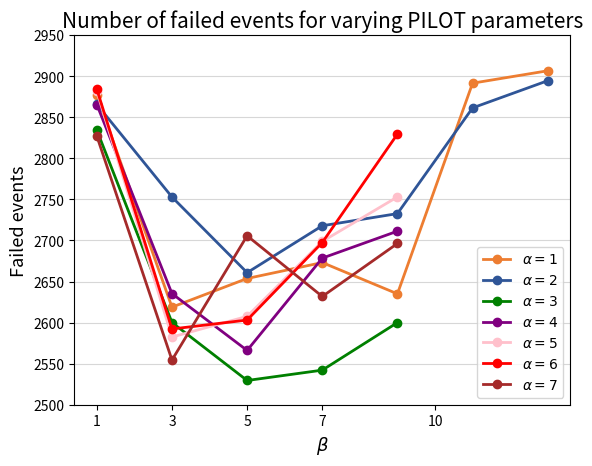

Write the Python code that produced this figure.
import random
import matplotlib.pyplot as plt
import numpy as np 


#used for branch number
def plot_bar_chart():

    data = [20456,10783,6785,5897,5667,4378,3344,2234,1234,1133]
    total = sum(data)

    fig, ax = plt.subplots()
    ax.bar([i for i in range(1,len(data)+1)], data, color='#2F5597')

    # Add labels and title
    ax.set_xlabel('Branch number', fontsize=12)
    ax.set_ylabel('# scenarios', fontsize=12)
    ax.set_title('Bar Plot with Percentage Values', fontsize=15)
    plt.xticks([i for i in range(1,len(data)+1)])

    # Add percentage values as text over the bars
    for i, val in enumerate(data):
        percentage = (val / total) * 100
        ax.text(i+1, val+100, f"{percentage:.1f}%", ha='center')
    # Show the plot
    plt.show()


def violin_plot():
    # Example data
    category_names = ['Category A', 'Category B', 'Category C']
    y_values = [[random.randint(30, 90) for _ in range(20)] for _ in range(3)]

    # Calculate mean values for each category
    mean_values = [np.mean(y) for y in y_values]

    # Create violin plot
    fig, ax = plt.subplots()
    ax.violinplot(y_values)

    # Add mean lines
    for i, mean in enumerate(mean_values):
        ax.axhline(y=mean, linestyle='--', color='r', label=f'Mean value for {category_names[i]}')

    # Set labels and titles
    ax.set_xticks(range(1, len(category_names) + 1))
    ax.set_xticklabels(category_names)
    ax.set_xlabel('Category')
    ax.set_ylabel('Number of violations')
    ax.set_title('Violin plot for different categories')

    # Add legend
    ax.legend()

    # Show plot
    plt.show()

def roaming_shares():
    # Define the data for the plot
    distances = np.linspace(0, 600, 100) / 1000  # in km
    share_of_users_willing_to_roam = [-1.65*x**2 - 0.70*x + 1 for x in distances]

    # Define the data for the scatter plot
    scatter_distances = [0, 100, 200, 300, 400, 500, 600]  # in m
    scatter_share_of_users_willing_to_roam = [1, 0.93, 0.85, 0.63, 0.44, 0.26, 0.08]

    # Create the plot
    plt.plot(distances, share_of_users_willing_to_roam, label='p(x) = −1.65x^2 − 0.70x + 1', color='#ED7D31', linewidth=2)
    plt.scatter(np.array(scatter_distances) / 1000, scatter_share_of_users_willing_to_roam, marker='o', alpha=1, label='Survey results', color='#2F5597')
    
    # Add labels and title to the plot
    plt.xlabel('Distance (km)', fontsize=12)
    plt.ylabel('Share of users', fontsize=12)
    plt.title('Willingness to roam',fontsize=15)

    # Add numeric values to the scatter plot
    for i in range(len(scatter_distances)):
        plt.text(scatter_distances[i]/1000, scatter_share_of_users_willing_to_roam[i]+0.015, f'{scatter_share_of_users_willing_to_roam[i]:.2f}', fontsize=11)

    # Move legend in front of the scatter plot
    handles, labels = plt.gca().get_legend_handles_labels()
    order = [1, 0]
    plt.legend([handles[idx] for idx in order], [labels[idx] for idx in order])

    plt.grid(axis='y')

    # Show the plot
    plt.show()

def solution_times():
    times_0 = [0.246, 0.380, 0.489, 0.616, 0.808]
    times_1 =[0.262, 0.566, 0.810, 3.309, 5.696]
    times_2 =[0.280, 0.646, 0.948, 5.094, 8.806]
    times_3 = [0.302, 0.777, 1.106, 6.362, 11.458]
    times_4 =[0.306, 0.828, 1.218, 7.618, 13.500]
    times_5 = [0.321, 0.912, 1.366, 8.973, 17.569]
    times_6 =[0.343, 1.182, 2.415, 10.651, 18.265]

    betas = [1, 3, 5, 7, 10] 

    # Create the plot
    # plt.yscale("log")
    max_limit = [10, 10, 10, 10, 10]

    plt.plot(betas, max_limit, label="max solution time", color='gray', linewidth=2, ls='--')
    plt.plot(betas, times_0, label= r'$\alpha=1$', color='#ED7D31', linewidth=2, marker='o')
    plt.plot(betas, times_1, label=r'$\alpha=2$', color='#2F5597', linewidth=2, marker='o')
    plt.plot(betas, times_2, label=r'$\alpha=3$', color='green', linewidth=2, marker='o')
    plt.plot(betas, times_3, label=r'$\alpha=4$', color='purple', linewidth=2, marker='o')
    plt.plot(betas, times_4, label=r'$\alpha=5$', color='pink', linewidth=2, marker='o')
    plt.plot(betas, times_5, label=r'$\alpha=6$', color='red', linewidth=2, marker='o')
    plt.plot(betas, times_6, label=r'$\alpha=7$', color='brown', linewidth=2, marker='o')

    # Add labels and title to the plot
    plt.xlabel(r'$\beta$', fontsize=13)
    plt.ylabel('Solution time (s)', fontsize=13)
    plt.title('Solution time for varying PILOT parameters',fontsize=15)
    
    plt.legend()

    plt.grid(axis='y', alpha=0.5)
    plt.yticks(np.arange(0, 19, 2))
    plt.xticks([1,3,5,7,10])
    # Show the plot
    plt.show()


def solution_quality():
    q0 = [2876.8, 2618.8, 2653.7, 2673.1, 2635, 2891.5, 2906.6]
    q1 =[2865.7, 2752.9, 2660.8, 2717.9, 2732.7, 2861.4, 2894.5]
    q2 =[2834.3, 2600.1, 2529.5, 2542.1, 2600]
    q3 = [2865.5, 2635.3, 2566.1, 2678.5, 2711.3]
    q4 =[2881.7, 2582.4, 2607.6, 2698.8, 2753]
    q5 = [2884.1, 2592.2, 2603.1, 2697.5, 2829.5]
    q6 =[2827.1, 2554.4, 2705.7, 2631.8, 2696.3]

    betas1_20 = [1, 3, 5, 7, 9, 11, 13] 
    betas1_10 = [1, 3, 5, 7, 9] 

    # Create the plot
    # plt.yscale("log")
    # max_limit = [10, 10, 10, 10, 10]

    # plt.plot(betas, max_limit, label="max solution time", color='gray', linewidth=2, ls='--')
    plt.plot(betas1_20, q0, label= r'$\alpha=1$', color='#ED7D31', linewidth=2, marker='o')
    plt.plot(betas1_20, q1, label=r'$\alpha=2$', color='#2F5597', linewidth=2, marker='o')
    plt.plot(betas1_10, q2, label=r'$\alpha=3$', color='green', linewidth=2, marker='o')
    plt.plot(betas1_10, q3, label=r'$\alpha=4$', color='purple', linewidth=2, marker='o')
    plt.plot(betas1_10, q4, label=r'$\alpha=5$', color='pink', linewidth=2, marker='o')
    plt.plot(betas1_10, q5, label=r'$\alpha=6$', color='red', linewidth=2, marker='o')
    plt.plot(betas1_10, q6, label=r'$\alpha=7$', color='brown', linewidth=2, marker='o')

    # Add labels and title to the plot
    plt.xlabel(r'$\beta$', fontsize=13)
    plt.ylabel('Failed events', fontsize=13)
    plt.title('Number of failed events for varying PILOT parameters',fontsize=15)
    
    plt.legend()

    plt.grid(axis='y', alpha=0.5)
    plt.yticks(np.arange(2500, 3000, 50))
    plt.xticks([1,3,5,7,10])
    # Show the plot
    plt.show()

# roaming_shares()
# solution_times()
# branch_number()
# plot_bar_chart()
solution_quality()
